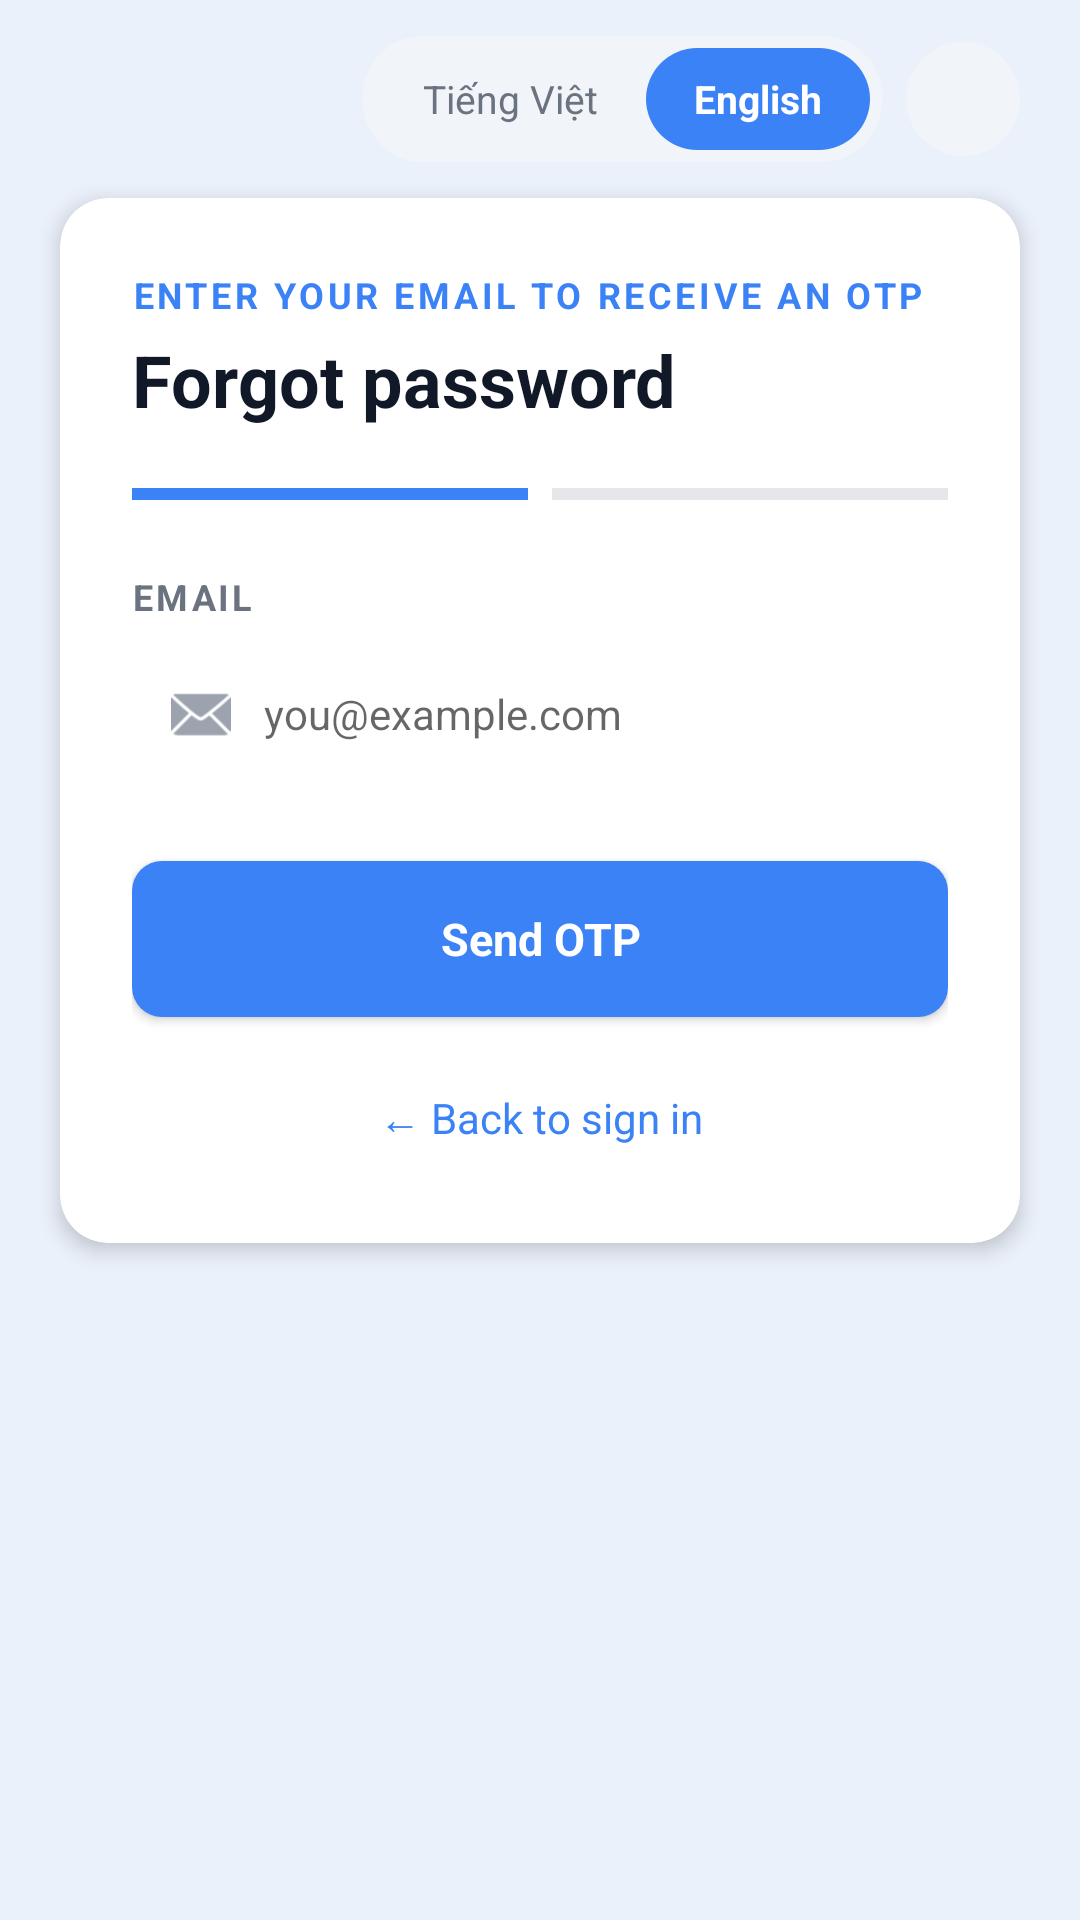

The Android layout XML behind this screen, and the referenced resources:
<!-- AndroidManifest.xml: application theme Theme.LingoSwap -->
<!-- res/layout/activity_forgot_password.xml -->
<?xml version="1.0" encoding="utf-8"?>
<ScrollView xmlns:android="http://schemas.android.com/apk/res/android"
    xmlns:app="http://schemas.android.com/apk/res-auto"
    android:layout_width="match_parent"
    android:layout_height="match_parent"
    android:background="@color/bg"
    android:fillViewport="true">

    <LinearLayout
        android:layout_width="match_parent"
        android:layout_height="wrap_content"
        android:orientation="vertical">

        <LinearLayout
            android:layout_width="match_parent"
            android:layout_height="wrap_content"
            android:gravity="end|center_vertical"
            android:orientation="horizontal"
            android:paddingStart="20dp"
            android:paddingEnd="20dp"
            android:paddingTop="12dp"
            android:paddingBottom="4dp">

            <LinearLayout
                android:layout_width="wrap_content"
                android:layout_height="42dp"
                android:background="@drawable/bg_toggle_group"
                android:gravity="center_vertical"
                android:orientation="horizontal"
                android:paddingStart="4dp"
                android:paddingEnd="4dp">

                <TextView
                    android:id="@+id/btnLangVI"
                    android:layout_width="wrap_content"
                    android:layout_height="34dp"
                    android:gravity="center"
                    android:text="Tiếng Việt"
                    android:textColor="@color/text_muted"
                    android:textSize="13sp"
                    android:paddingStart="16dp"
                    android:paddingEnd="16dp"
                    android:clickable="true"
                    android:focusable="true"/>

                <TextView
                    android:id="@+id/btnLangEN"
                    android:layout_width="wrap_content"
                    android:layout_height="34dp"
                    android:background="@drawable/bg_tab_active"
                    android:gravity="center"
                    android:text="English"
                    android:textColor="@color/white"
                    android:textSize="13sp"
                    android:textStyle="bold"
                    android:paddingStart="16dp"
                    android:paddingEnd="16dp"
                    android:clickable="true"
                    android:focusable="true"/>
            </LinearLayout>

            <ImageView
                android:layout_width="38dp"
                android:layout_height="38dp"
                android:background="@drawable/bg_toggle_group"
                android:padding="9dp"
                android:layout_marginStart="8dp"
                android:src="@drawable/ic_moon"
                app:tint="@color/text_dark"/>
        </LinearLayout>

        <androidx.cardview.widget.CardView
            android:layout_width="match_parent"
            android:layout_height="wrap_content"
            android:layout_marginStart="20dp"
            android:layout_marginEnd="20dp"
            android:layout_marginTop="8dp"
            android:layout_marginBottom="24dp"
            app:cardCornerRadius="16dp"
            app:cardElevation="4dp"
            app:cardBackgroundColor="@color/white">

            <LinearLayout
                android:layout_width="match_parent"
                android:layout_height="wrap_content"
                android:orientation="vertical"
                android:padding="24dp">

                <TextView
                    android:layout_width="wrap_content"
                    android:layout_height="wrap_content"
                    android:text="ENTER YOUR EMAIL TO RECEIVE AN OTP"
                    android:textColor="@color/blue"
                    android:textSize="12sp"
                    android:textStyle="bold"
                    android:letterSpacing="0.1"
                    android:layout_marginBottom="4dp"/>

                <TextView
                    android:layout_width="wrap_content"
                    android:layout_height="wrap_content"
                    android:text="Forgot password"
                    android:textColor="@color/text_dark"
                    android:textSize="24sp"
                    android:textStyle="bold"
                    android:layout_marginBottom="20dp"/>

                <LinearLayout
                    android:layout_width="match_parent"
                    android:layout_height="wrap_content"
                    android:orientation="horizontal"
                    android:layout_marginBottom="24dp">
                    <View
                        android:layout_width="0dp"
                        android:layout_height="4dp"
                        android:layout_weight="1"
                        android:background="@color/blue"
                        android:layout_marginEnd="8dp"/>
                    <View
                        android:layout_width="0dp"
                        android:layout_height="4dp"
                        android:layout_weight="1"
                        android:background="@color/border"/>
                </LinearLayout>

                <TextView
                    android:layout_width="match_parent"
                    android:layout_height="wrap_content"
                    android:text="EMAIL"
                    android:textColor="@color/text_muted"
                    android:textSize="12sp"
                    android:textStyle="bold"
                    android:letterSpacing="0.08"
                    android:layout_marginBottom="6dp"/>

                <FrameLayout
                    android:layout_width="match_parent"
                    android:layout_height="wrap_content"
                    android:layout_marginBottom="24dp">
                    <EditText
                        android:id="@+id/etEmail"
                        android:layout_width="match_parent"
                        android:layout_height="50dp"
                        android:background="@drawable/bg_input"
                        android:paddingStart="44dp"
                        android:paddingEnd="14dp"
                        android:hint="you@example.com"
                        android:inputType="textEmailAddress"
                        android:textSize="14sp"
                        android:textColor="@color/text_dark"/>
                    <ImageView
                        android:layout_width="20dp"
                        android:layout_height="20dp"
                        android:layout_gravity="center_vertical"
                        android:layout_marginStart="13dp"
                        android:src="@android:drawable/ic_dialog_email"
                        android:tint="@color/text_light"/>
                </FrameLayout>

                <Button
                    android:id="@+id/btnSendOtp"
                    android:layout_width="match_parent"
                    android:layout_height="52dp"
                    android:background="@drawable/bg_btn_primary"
                    android:text="Send OTP"
                    android:textColor="@color/white"
                    android:textSize="15sp"
                    android:textStyle="bold"
                    android:textAllCaps="false"
                    android:layout_marginBottom="16dp"/>

                <TextView
                    android:id="@+id/tvBackToSignIn"
                    android:layout_width="match_parent"
                    android:layout_height="wrap_content"
                    android:text="← Back to sign in"
                    android:textColor="@color/blue"
                    android:textSize="14sp"
                    android:gravity="center"
                    android:padding="8dp"
                    android:clickable="true"
                    android:focusable="true"/>
            </LinearLayout>
        </androidx.cardview.widget.CardView>
    </LinearLayout>
</ScrollView>
<!-- resources referenced by this layout -->
<resources>
  <color name="bg">#EBF1FB</color>
  <color name="blue">#3B82F6</color>
  <color name="border">#E5E7EB</color>
  <color name="text_dark">#111827</color>
  <color name="text_light">#9CA3AF</color>
  <color name="text_muted">#6B7280</color>
  <color name="white">#FFFFFF</color>
  <!-- drawable bg_btn_primary (drawable) -->
  <?xml version="1.0" encoding="utf-8"?>
  <shape xmlns:android="http://schemas.android.com/apk/res/android"><solid android:color="@color/blue"/><corners android:radius="10dp"/></shape>
  <!-- drawable bg_tab_active (drawable) -->
  <?xml version="1.0" encoding="utf-8"?>
  <shape xmlns:android="http://schemas.android.com/apk/res/android"><solid android:color="@color/blue"/><corners android:radius="20dp"/></shape>
  <!-- drawable bg_toggle_group (drawable) -->
  <?xml version="1.0" encoding="utf-8"?>
  <shape xmlns:android="http://schemas.android.com/apk/res/android"><solid android:color="@color/input_bg"/><corners android:radius="20dp"/></shape>
  <style name="Theme.LingoSwap" parent="Theme.MaterialComponents.DayNight.NoActionBar">
          <item name="colorPrimary">@color/blue</item>
          <item name="colorPrimaryVariant">@color/blue_dark</item>
          <item name="colorOnPrimary">@color/white</item>
          <item name="android:windowBackground">@color/bg</item>
          <item name="android:fontFamily">sans-serif</item>
      </style>
  <color name="input_bg">#F1F5F9</color>
  <color name="blue_dark">#2563EB</color>
</resources>
